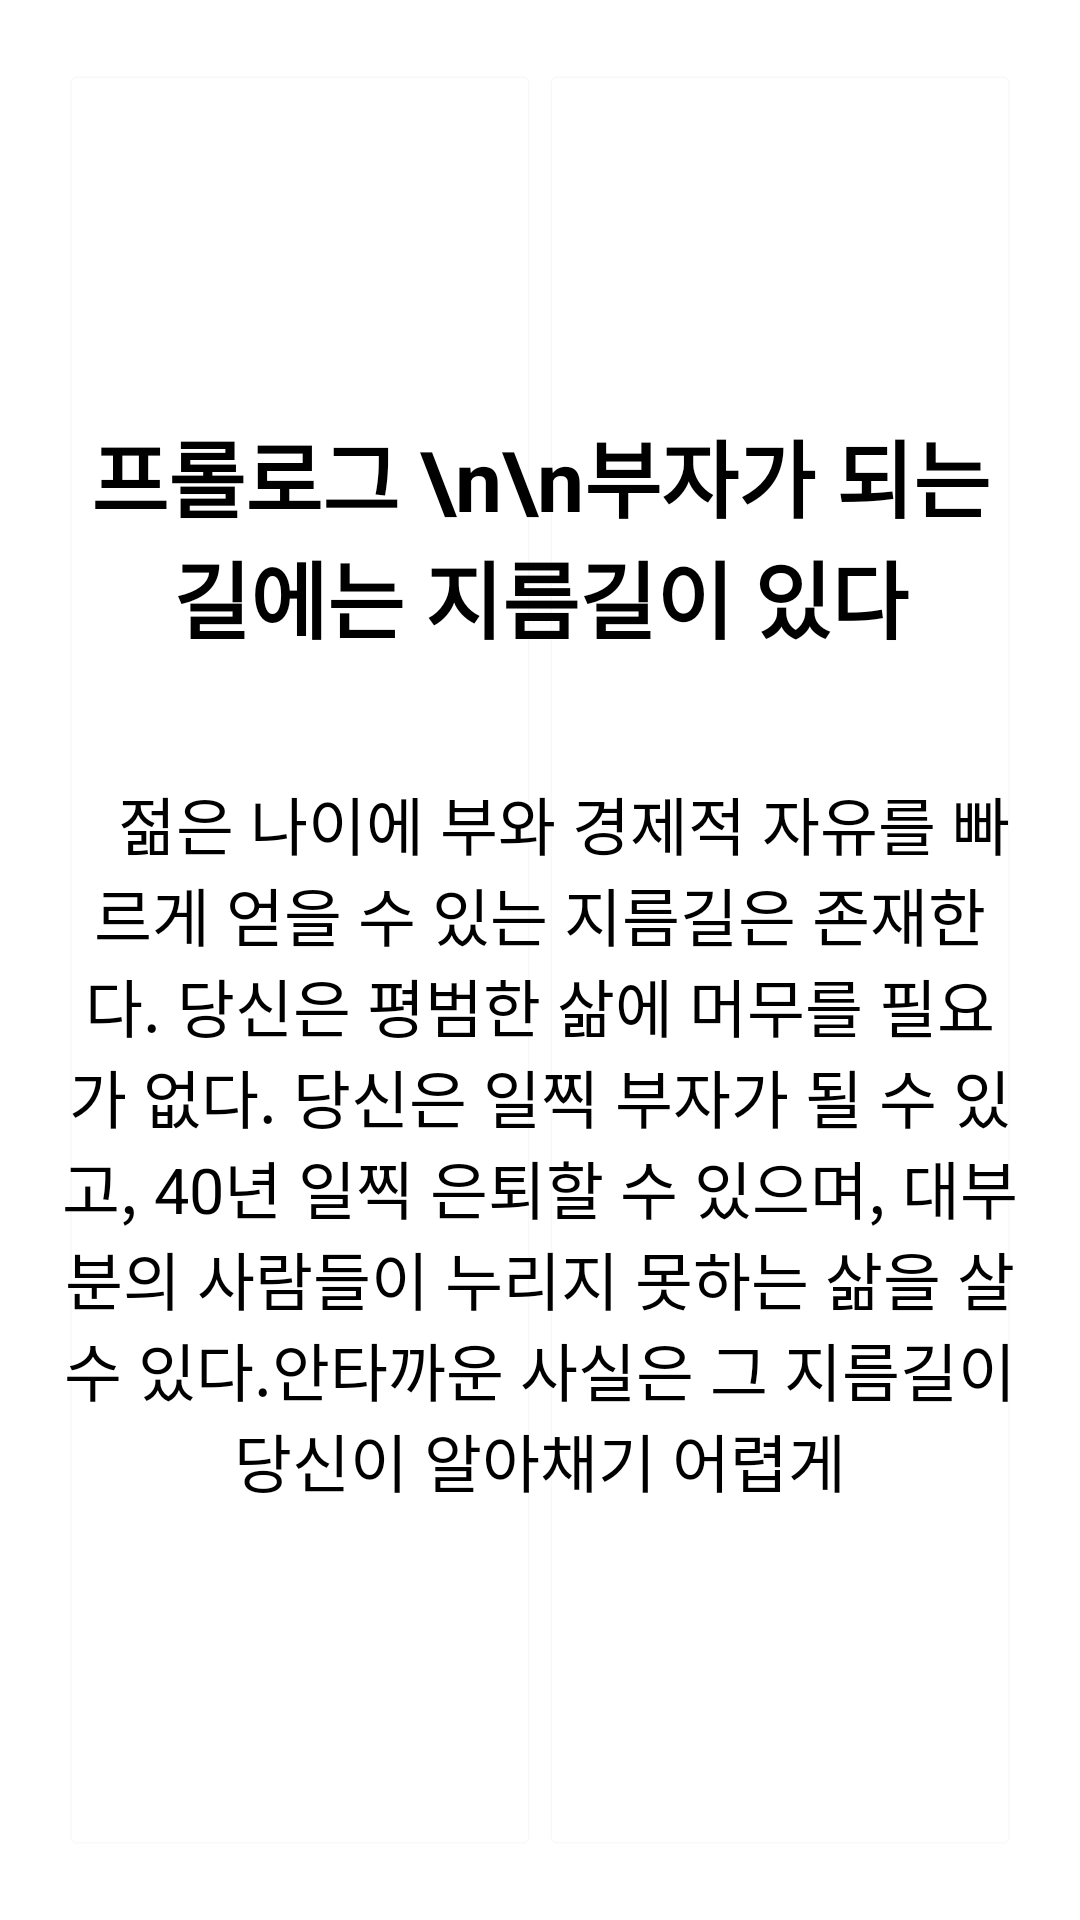

Write the Android layout XML for this screen, with the resource values it uses.
<!-- AndroidManifest.xml: application theme Theme.Rp_week2 -->
<!-- res/layout/book_content.xml -->
<?xml version="1.0" encoding="utf-8"?>
<androidx.constraintlayout.widget.ConstraintLayout xmlns:android="http://schemas.android.com/apk/res/android"
    xmlns:tools="http://schemas.android.com/tools"
    android:layout_width="match_parent"
    android:layout_height="match_parent"
    xmlns:app="http://schemas.android.com/apk/res-auto"
    android:padding="20dp"
    tools:context=".BookContentActivity"
    android:id="@+id/book2_content">

    <androidx.constraintlayout.widget.ConstraintLayout
        android:id="@+id/book_btn"
        android:layout_width="match_parent"
        android:layout_height="match_parent"
        >

        <Button
            android:id="@+id/book_be"
            android:layout_width="0dp"
            android:layout_height="match_parent"
            app:layout_constraintLeft_toLeftOf="parent"
            app:layout_constraintHorizontal_chainStyle="packed"
            app:layout_constraintRight_toLeftOf="@+id/book_af"
            app:layout_constraintHorizontal_weight="1"
            android:backgroundTint="@color/design_default_color_background"
            android:outlineSpotShadowColor="@color/white"
            />

        <Button
            android:id="@+id/book_af"
            android:layout_width="0dp"
            android:layout_height="match_parent"
            app:layout_constraintRight_toRightOf="parent"
            app:layout_constraintHorizontal_chainStyle="packed"
            app:layout_constraintLeft_toRightOf="@+id/book_be"
            app:layout_constraintHorizontal_weight="1"
            android:outlineSpotShadowColor="@color/white"
            android:backgroundTint="@color/design_default_color_background"
            />

    </androidx.constraintlayout.widget.ConstraintLayout>


    <FrameLayout
        android:layout_width="match_parent"
        android:layout_height="match_parent">
    <TextView
        android:id="@+id/book_page3"
        android:layout_width="wrap_content"
        android:layout_height="wrap_content"
        android:layout_below="@+id/book_idx"
        android:layout_gravity="center"
        android:text="    대학에 가고, 좋은 성적을 받고, 졸업하고, 좋은 직업을 갖고, 수익의 10%를 주식에 투자하고, 최대한 퇴직연금에 투자하고, 신용카드를 없애고, 쿠폰을 모으고··· ···. 그러면 당신이 65세쯤 되었을 언젠가 부자가 될 것이다. \n\n      위와 같은 지시사항은 곧 현재의 삶을 미래의 삶과 맞바꾸라는 의미다. 이런 방식의 삶의 여정은 너무 길 뿐만 아니라 아름답지도 않다. 부를 항해에 비유하자면, '천천히 부자 되기'란 남아메리카 대륙을 빙 돌아 항해하는 것인 반면, '추월차선' 방식은 파나마 운하 즉, 지름길을 통해 항해하는 일이다."
        android:textColor="@color/black"
        android:textSize="21sp"
        android:visibility="invisible" />
    </FrameLayout>

    <FrameLayout
        android:layout_width="match_parent"
        android:layout_height="match_parent">
    <TextView
        android:id="@+id/book_page2"
        android:layout_width="wrap_content"
        android:layout_height="wrap_content"
        android:layout_below="@+id/book_idx"
        android:layout_gravity="center"
        android:text="교묘하게 가려져 있다는 점이다. 당신을 인도하는 것은 지름길이 아니라, 생각을 마비시키는 평범한 삶으로 향하는 길이다. 그 길은 생각 없는 대중을 위해 만들어진 재무 전략 따위와 막연한 기대를 위해 꿈을 희생하길 강요하는 지시사항으로 점철되어 있다. \n\n     평범하게 돈을 버는 방법은 '천천히 부자 되기', '서행차선', '휠체어 탈 때쯤 부자 되기'로도 대변된다. 그 방법은 다음과 같이 지루하다."
        android:textColor="@color/black"
        android:textSize="21sp"
        android:visibility="invisible" />
    </FrameLayout>


<FrameLayout
    android:layout_width="match_parent"
    android:layout_height="match_parent">
    <RelativeLayout
        android:id="@+id/book_page1"
        android:layout_width="wrap_content"
        android:layout_height="wrap_content"
        android:gravity="center"
        android:layout_gravity="center"
        android:visibility="visible">

        <TextView
            android:id="@+id/book_idx"
            android:layout_width="wrap_content"
            android:layout_height="wrap_content"
            android:layout_marginBottom="40dp"
            android:gravity="center"
            android:text="프롤로그 \n\n부자가 되는 길에는 지름길이 있다"
            android:textColor="@color/black"
            android:textSize="28sp"
            android:textStyle="bold" />

        <TextView
            android:id="@+id/book_con"
            android:layout_width="wrap_content"
            android:layout_height="wrap_content"
            android:layout_below="@+id/book_idx"
            android:gravity="center"
            android:text="   젊은 나이에 부와 경제적 자유를 빠르게 얻을 수 있는 지름길은 존재한다. 당신은 평범한 삶에 머무를 필요가 없다. 당신은 일찍 부자가 될 수 있고, 40년 일찍 은퇴할 수 있으며, 대부분의 사람들이 누리지 못하는 삶을 살 수 있다.안타까운 사실은 그 지름길이 당신이 알아채기 어렵게"
            android:textColor="@color/black"
            android:textSize="21sp"

            />
    </RelativeLayout>
</FrameLayout>

</androidx.constraintlayout.widget.ConstraintLayout>
<!-- resources referenced by this layout -->
<resources>
  <style name="Theme.Rp_week2" parent="Theme.MaterialComponents.DayNight.NoActionBar">
          
          <item name="colorPrimary">@color/purple_500</item>
          <item name="colorPrimaryVariant">@color/purple_700</item>
          <item name="colorOnPrimary">@color/white</item>
          
          <item name="colorSecondary">@color/teal_200</item>
          <item name="colorSecondaryVariant">@color/teal_700</item>
          <item name="colorOnSecondary">@color/black</item>
          
          <item name="android:statusBarColor" tools:targetApi="l">?attr/colorPrimaryVariant</item>
          
          <item name="android:windowFullscreen">true</item>
      </style>
  <!-- not gathered from this repository: default colours our renderer supplied (Android Studio template values) -->
  <color name="purple_500">#FF6200EE</color>
  <color name="purple_700">#FF3700B3</color>
  <color name="teal_200">#FF03DAC5</color>
  <color name="teal_700">#FF018786</color>
  <color name="black">#FF000000</color>
  <color name="white">#FFFFFFFF</color>
</resources>
